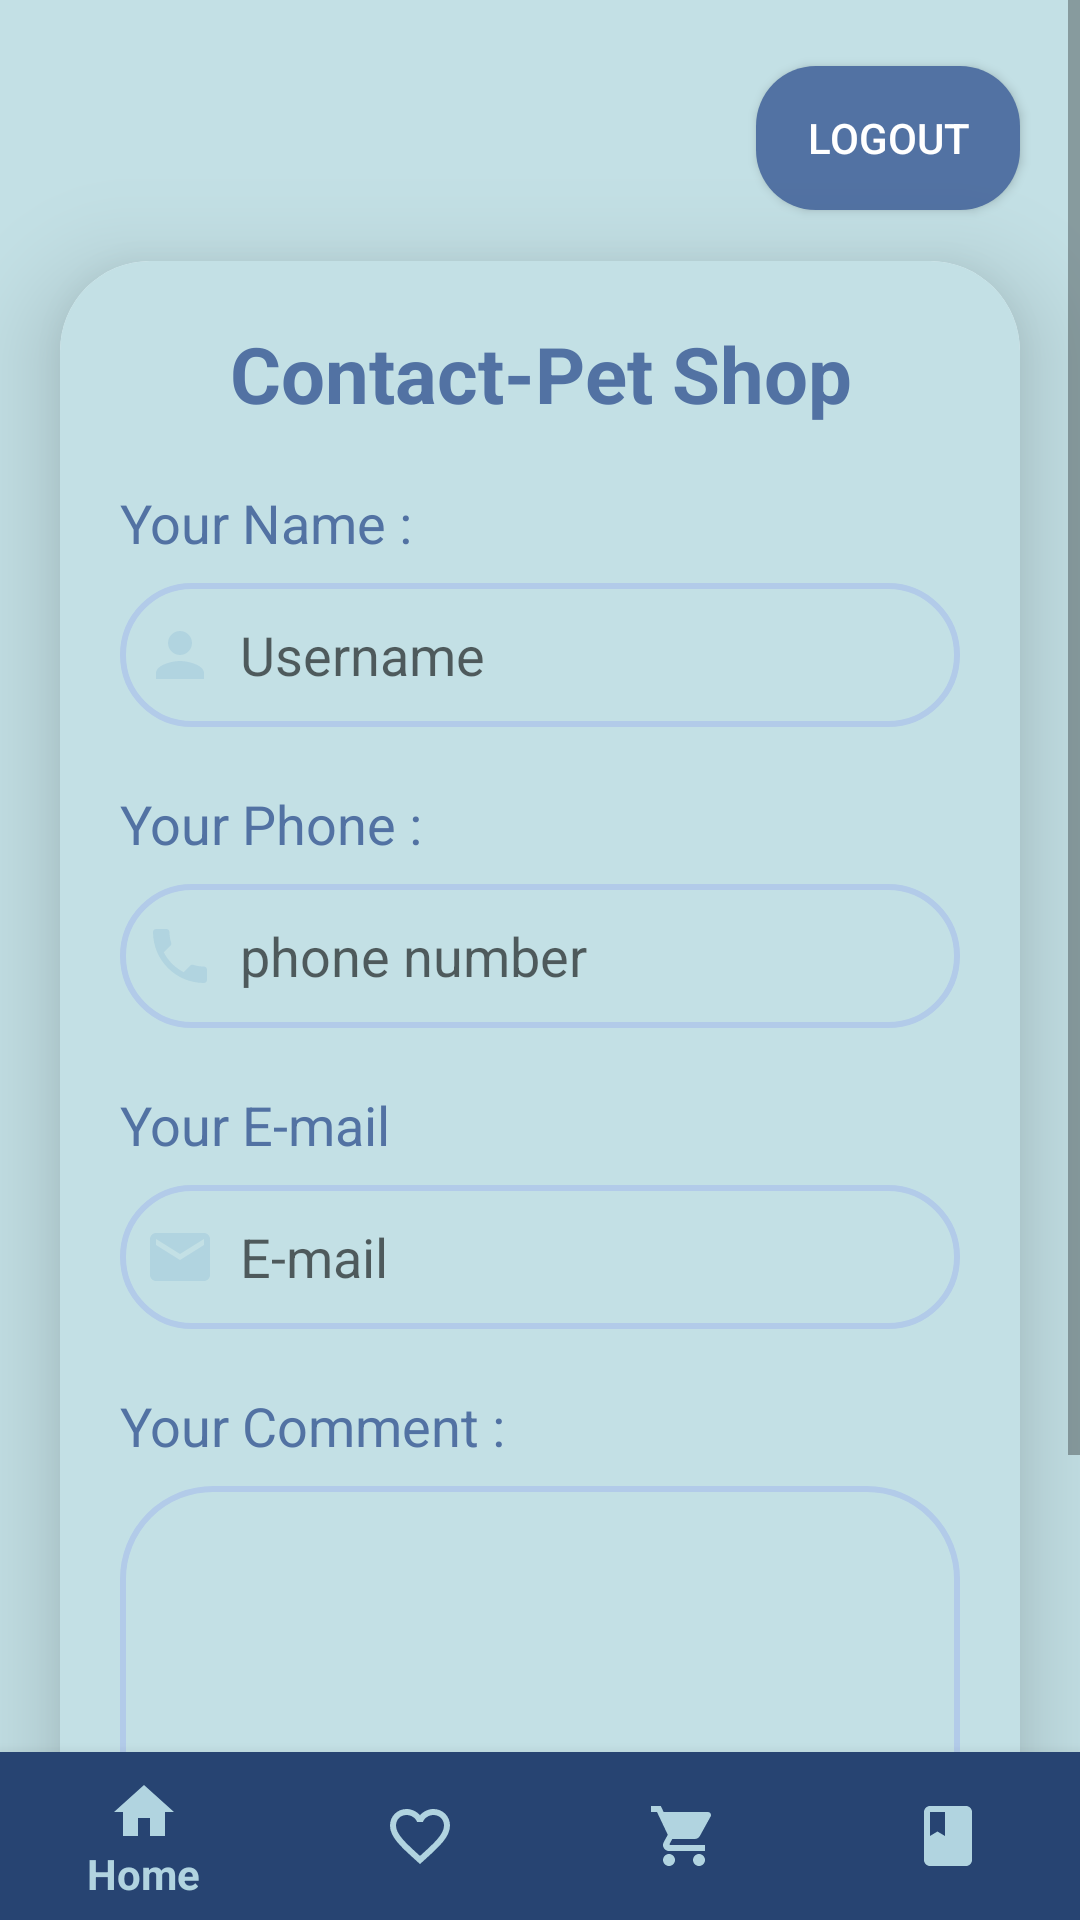

Write the Android layout XML for this screen, with the resource values it uses.
<!-- AndroidManifest.xml: application theme Theme.PetShop -->
<!-- res/layout/activity_contact_us_page.xml -->
<?xml version="1.0" encoding="utf-8"?>
<androidx.constraintlayout.widget.ConstraintLayout xmlns:android="http://schemas.android.com/apk/res/android"
    xmlns:app="http://schemas.android.com/apk/res-auto"
    xmlns:tools="http://schemas.android.com/tools"
    android:id="@+id/main"
    android:layout_width="match_parent"
    android:layout_height="match_parent"
    android:background="@color/background"
    tools:context=".ContactUsPage">

    <com.google.android.material.bottomnavigation.BottomNavigationView
        android:id="@+id/navBar"
        android:layout_width="match_parent"
        android:layout_height="wrap_content"
        android:background="@color/text1"
        app:itemIconTint="@color/icon"
        app:itemTextColor="@color/icon"
        app:layout_constraintBottom_toBottomOf="parent"
        app:layout_constraintEnd_toEndOf="parent"
        app:layout_constraintStart_toStartOf="parent"
        app:menu="@menu/bottom_menu" />

    <ScrollView
        android:layout_width="match_parent"
        android:layout_height="0dp"
        app:layout_constraintTop_toTopOf="parent"
        app:layout_constraintStart_toStartOf="parent"
        app:layout_constraintEnd_toEndOf="parent"
        app:layout_constraintBottom_toTopOf="@+id/navBar">

        <androidx.constraintlayout.widget.ConstraintLayout
            android:layout_width="match_parent"
            android:layout_height="wrap_content">

            <com.google.android.material.imageview.ShapeableImageView
                android:id="@+id/profile_image"
                android:layout_width="43dp"
                android:layout_height="43dp"
                android:layout_marginStart="20dp"
                android:layout_marginTop="24dp"
                android:contentDescription="@string/profile"
                android:scaleType="centerCrop"
                android:src="@drawable/profile_image"
                app:shapeAppearanceOverlay="@style/circular"
                app:layout_constraintStart_toStartOf="parent"
                app:layout_constraintTop_toTopOf="parent" />


            <Button
                android:id="@+id/logOut"
                android:layout_width="wrap_content"
                android:layout_height="wrap_content"
                android:text="@string/logout"
                android:textColor="@color/white"
                android:background="@drawable/custom_button"
                android:layout_marginEnd="20dp"
                android:layout_marginTop="22dp"
                app:layout_constraintEnd_toEndOf="parent"
                app:layout_constraintTop_toTopOf="parent"/>

            <androidx.cardview.widget.CardView
                android:layout_width="match_parent"
                android:layout_height="wrap_content"
                android:layout_margin="20dp"
                app:cardCornerRadius="30dp"
                app:cardElevation="20dp"
                app:layout_constraintTop_toBottomOf="@+id/profile_image">

                <LinearLayout
                    android:layout_width="match_parent"
                    android:layout_height="wrap_content"
                    android:layout_gravity="center_horizontal"
                    android:background="@color/background"
                    android:orientation="vertical"
                    android:padding="20dp">

                    <TextView
                        android:layout_width="match_parent"
                        android:layout_height="wrap_content"
                        android:text="@string/contact_pet_shop"
                        android:textAlignment="center"
                        android:textColor="@color/button"
                        android:textSize="26sp"
                        android:textStyle="bold" />

                    <TextView
                        android:layout_width="wrap_content"
                        android:layout_height="wrap_content"
                        android:text="@string/your_name"
                        android:layout_marginTop="20dp"
                        android:textSize="18sp"
                        android:textColor="@color/button"/>

                    <EditText
                        android:id="@+id/username"
                        android:layout_width="match_parent"
                        android:layout_height="48dp"
                        android:layout_marginTop="8dp"
                        android:autofillHints="username"
                        android:background="@drawable/custom_edittext"
                        android:drawableStart="@drawable/baseline_person_24"
                        android:drawablePadding="8dp"
                        android:hint="@string/hint1"
                        android:inputType="text"
                        android:padding="8dp"
                        android:textColor="@color/text1" />

                    <TextView
                        android:layout_width="wrap_content"
                        android:layout_height="wrap_content"
                        android:text="@string/your_phone"
                        android:layout_marginTop="20dp"
                        android:textSize="18sp"
                        android:textColor="@color/button"/>

                    <EditText
                        android:id="@+id/phone"
                        android:layout_width="match_parent"
                        android:layout_height="48dp"
                        android:layout_marginTop="8dp"
                        android:autofillHints="phone number"
                        android:background="@drawable/custom_edittext"
                        android:drawableStart="@drawable/baseline_phone_24"
                        android:drawablePadding="8dp"
                        android:hint="@string/phone_number"
                        android:inputType="phone"
                        android:padding="8dp"
                        android:textColor="@color/text1" />

                    <TextView
                        android:layout_width="wrap_content"
                        android:layout_height="wrap_content"
                        android:text="@string/your_e_mail"
                        android:layout_marginTop="20dp"
                        android:textSize="18sp"
                        android:textColor="@color/button"/>


                    <EditText
                        android:id="@+id/mail"
                        android:layout_width="match_parent"
                        android:layout_height="48dp"
                        android:layout_marginTop="8dp"
                        android:autofillHints="e-mail"
                        android:background="@drawable/custom_edittext"
                        android:drawableStart="@drawable/baseline_email_24"
                        android:drawablePadding="8dp"
                        android:hint="@string/email"
                        android:inputType="textEmailAddress"
                        android:padding="8dp"
                        android:textColor="@color/text1" />

                    <TextView
                        android:layout_width="wrap_content"
                        android:layout_height="wrap_content"
                        android:text="@string/your_comment"
                        android:layout_marginTop="20dp"
                        android:textSize="18sp"
                        android:textColor="@color/button"/>

                    <EditText
                        android:id="@+id/comment"
                        android:layout_width="match_parent"
                        android:layout_height="120dp"
                        android:layout_marginTop="8dp"
                        android:background="@drawable/custom_edittext"
                        android:drawablePadding="8dp"
                        android:inputType="phone"
                        android:padding="8dp"
                        android:textColor="@color/text1"
                        tools:ignore="SpeakableTextPresentCheck" />


                    <Button
                        android:id="@+id/submit"
                        android:layout_width="150dp"
                        android:layout_height="wrap_content"
                        android:text="Submit Contact"
                        android:gravity="center"
                        android:layout_gravity="center"
                        android:textColor="@color/white"
                        android:layout_marginTop="20dp"
                        android:textStyle="bold"
                        android:background="@drawable/custom_button"/>







                </LinearLayout>




            </androidx.cardview.widget.CardView>





        </androidx.constraintlayout.widget.ConstraintLayout>





    </ScrollView>




</androidx.constraintlayout.widget.ConstraintLayout>
<!-- resources referenced by this layout -->
<resources>
  <color name="background">#c3e0e5</color>
  <color name="button">#5272A3</color>
  <color name="icon">#b1d4e0</color>
  <color name="text1">#274472</color>
  <color name="white">#FFFFFFFF</color>
  <!-- drawable baseline_email_24 (drawable) -->
  <vector xmlns:android="http://schemas.android.com/apk/res/android" android:height="24dp" android:tint="@color/icon" android:viewportHeight="24" android:viewportWidth="24" android:width="24dp">
        
      <path android:fillColor="@android:color/white" android:pathData="M20,4L4,4c-1.1,0 -1.99,0.9 -1.99,2L2,18c0,1.1 0.9,2 2,2h16c1.1,0 2,-0.9 2,-2L22,6c0,-1.1 -0.9,-2 -2,-2zM20,8l-8,5 -8,-5L4,6l8,5 8,-5v2z"/>
      
  </vector>
  <!-- drawable baseline_person_24 (drawable) -->
  <vector xmlns:android="http://schemas.android.com/apk/res/android" android:height="24dp" android:tint="@color/icon" android:viewportHeight="24" android:viewportWidth="24" android:width="24dp">
        
      <path android:fillColor="@android:color/white" android:pathData="M12,12c2.21,0 4,-1.79 4,-4s-1.79,-4 -4,-4 -4,1.79 -4,4 1.79,4 4,4zM12,14c-2.67,0 -8,1.34 -8,4v2h16v-2c0,-2.66 -5.33,-4 -8,-4z"/>
      
  </vector>
  <!-- drawable baseline_phone_24 (drawable) -->
  <vector xmlns:android="http://schemas.android.com/apk/res/android" android:height="24dp" android:tint="@color/icon" android:viewportHeight="24" android:viewportWidth="24" android:width="24dp">
        
      <path android:fillColor="@android:color/white" android:pathData="M6.62,10.79c1.44,2.83 3.76,5.14 6.59,6.59l2.2,-2.2c0.27,-0.27 0.67,-0.36 1.02,-0.24 1.12,0.37 2.33,0.57 3.57,0.57 0.55,0 1,0.45 1,1V20c0,0.55 -0.45,1 -1,1 -9.39,0 -17,-7.61 -17,-17 0,-0.55 0.45,-1 1,-1h3.5c0.55,0 1,0.45 1,1 0,1.25 0.2,2.45 0.57,3.57 0.11,0.35 0.03,0.74 -0.25,1.02l-2.2,2.2z"/>
      
  </vector>
  <!-- drawable custom_button (drawable) -->
  <?xml version="1.0" encoding="utf-8"?>
  <shape xmlns:android="http://schemas.android.com/apk/res/android" android:shape="rectangle">
  
      <solid android:color="@color/button"/>
  
      <corners android:radius="20dp"/>
  
  
  </shape>
  <!-- drawable custom_edittext (drawable) -->
  <?xml version="1.0" encoding="utf-8"?>
  <shape xmlns:android="http://schemas.android.com/apk/res/android" android:shape="rectangle">
  
      <stroke
          android:width="2dp"
          android:color="@color/editText"/>
  
      <corners
          android:radius="30dp"/>
  
  </shape>
  <string name="contact_pet_shop">Contact-Pet Shop</string>
  <string name="email">E-mail</string>
  <string name="hint1">Username</string>
  <string name="logout">Logout</string>
  <string name="phone_number">phone number</string>
  <string name="profile">Profile Image</string>
  <string name="your_comment">Your Comment :</string>
  <string name="your_e_mail">Your E-mail</string>
  <string name="your_name">Your Name :</string>
  <string name="your_phone">Your Phone :</string>
  <style name="circular">
          <item name="cornerSize">10%</item>
      </style>
  <style name="Theme.PetShop" parent="Base.Theme.PetShop" />
  <color name="editText">#B2CBE9</color>
  <style name="Base.Theme.PetShop" parent="Theme.AppCompat.Light.NoActionBar">
          
          
      </style>
</resources>
